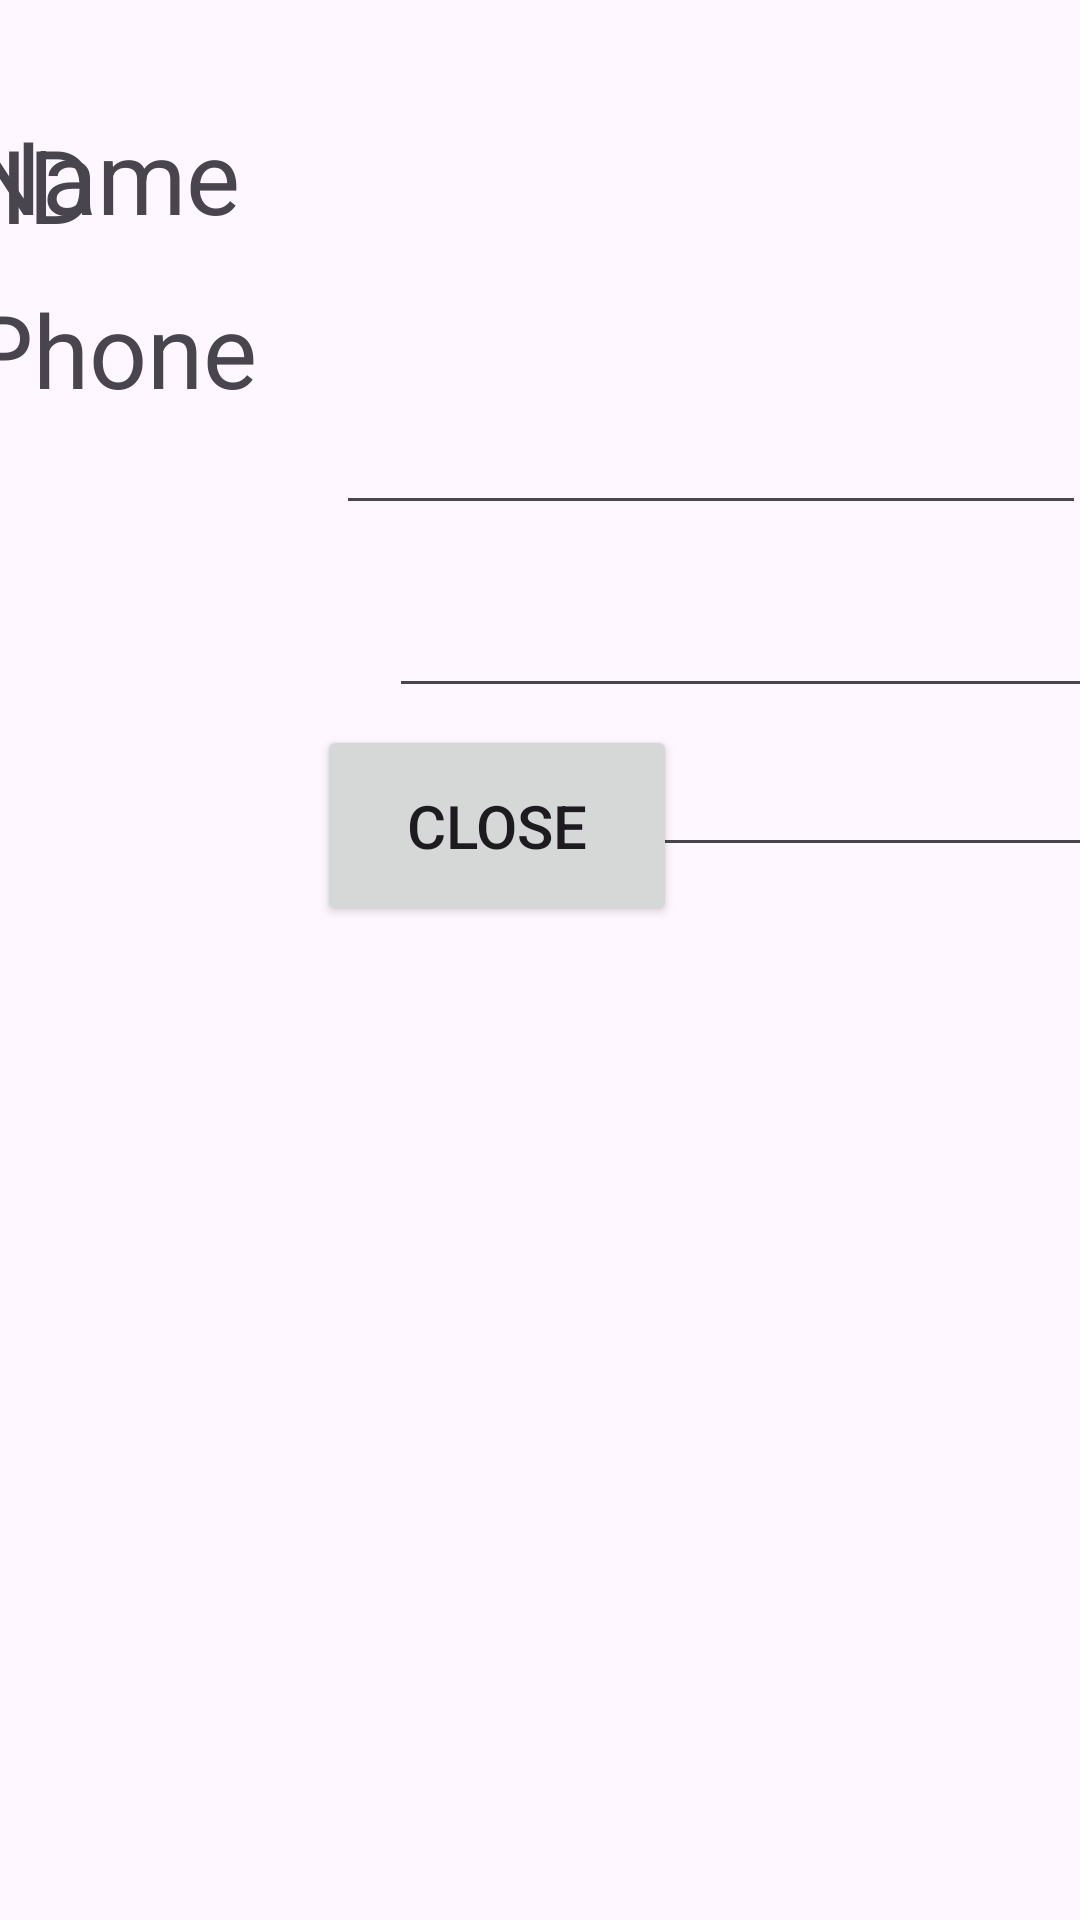

Android layout source for this screen:
<!-- AndroidManifest.xml: application theme Theme.Task3Jul -->
<!-- res/layout/activity_main2.xml -->
<?xml version="1.0" encoding="utf-8"?>
<androidx.constraintlayout.widget.ConstraintLayout xmlns:android="http://schemas.android.com/apk/res/android"
    xmlns:app="http://schemas.android.com/apk/res-auto"
    xmlns:tools="http://schemas.android.com/tools"
    android:layout_width="match_parent"
    android:layout_height="match_parent">

    <TextView
        android:id="@+id/textView5"
        android:layout_width="100dp"
        android:layout_height="50dp"
        android:layout_marginTop="100dp"
        android:layout_marginBottom="8dp"
        android:text="ID"
        android:textSize="34sp"
        app:layout_constraintBottom_toTopOf="@+id/textView6"
        app:layout_constraintTop_toTopOf="parent"
        tools:layout_editor_absoluteX="25dp" />

    <EditText
        android:id="@+id/idDisplay"
        android:layout_width="250dp"
        android:layout_height="45dp"
        android:layout_marginStart="25dp"
        android:layout_marginTop="130dp"
        android:layout_marginEnd="11dp"
        android:layout_marginBottom="8dp"
        android:ems="10"
        android:inputType="text"
        android:textSize="24sp"
        app:layout_constraintBottom_toTopOf="@+id/nameDisplay"
        app:layout_constraintEnd_toEndOf="parent"
        app:layout_constraintStart_toEndOf="@+id/textView5"
        app:layout_constraintTop_toTopOf="parent" />

    <TextView
        android:id="@+id/textView6"
        android:layout_width="100dp"
        android:layout_height="50dp"
        android:layout_marginStart="25dp"
        android:layout_marginTop="150dp"
        android:layout_marginEnd="20dp"
        android:text="Name"
        android:textSize="34sp"
        app:layout_constraintBottom_toTopOf="@+id/textView7"
        app:layout_constraintEnd_toStartOf="@+id/nameDisplay"
        app:layout_constraintStart_toStartOf="parent"
        app:layout_constraintTop_toTopOf="parent" />

    <EditText
        android:id="@+id/nameDisplay"
        android:layout_width="250dp"
        android:layout_height="45dp"
        android:layout_marginStart="20dp"
        android:layout_marginTop="8dp"
        android:layout_marginEnd="16dp"
        android:layout_marginBottom="8dp"
        android:ems="10"
        android:inputType="text"
        android:textSize="24sp"
        app:layout_constraintBottom_toTopOf="@+id/phoneDisplay"
        app:layout_constraintEnd_toEndOf="parent"
        app:layout_constraintStart_toEndOf="@+id/textView6"
        app:layout_constraintTop_toBottomOf="@+id/idDisplay" />

    <TextView
        android:id="@+id/textView7"
        android:layout_width="100dp"
        android:layout_height="50dp"
        android:layout_marginStart="25dp"
        android:layout_marginTop="8dp"
        android:layout_marginEnd="20dp"
        android:layout_marginBottom="611dp"
        android:text="Phone"
        android:textSize="34sp"
        app:layout_constraintBottom_toBottomOf="parent"
        app:layout_constraintEnd_toStartOf="@+id/phoneDisplay"
        app:layout_constraintStart_toStartOf="parent"
        app:layout_constraintTop_toBottomOf="@+id/textView6" />

    <EditText
        android:id="@+id/phoneDisplay"
        android:layout_width="250dp"
        android:layout_height="45dp"
        android:layout_marginStart="20dp"
        android:layout_marginTop="8dp"
        android:layout_marginEnd="16dp"
        android:layout_marginBottom="140dp"
        android:ems="10"
        android:inputType="text"
        android:textSize="24sp"
        app:layout_constraintBottom_toTopOf="@+id/button3"
        app:layout_constraintEnd_toEndOf="parent"
        app:layout_constraintStart_toEndOf="@+id/textView7"
        app:layout_constraintTop_toBottomOf="@+id/nameDisplay" />

    <Button
        android:id="@+id/closeBtn"
        android:layout_width="120dp"
        android:layout_height="67dp"
        android:layout_marginStart="131dp"
        android:layout_marginTop="32dp"
        android:layout_marginEnd="160dp"
        android:layout_marginBottom="411dp"
        android:text="Close"
        android:textSize="20sp"
        app:layout_constraintBottom_toBottomOf="parent"
        app:layout_constraintEnd_toEndOf="parent"
        app:layout_constraintStart_toStartOf="parent"
        app:layout_constraintTop_toBottomOf="@+id/phoneDisplay" />
</androidx.constraintlayout.widget.ConstraintLayout>
<!-- resources referenced by this layout -->
<resources>
  <style name="Theme.Task3Jul" parent="Base.Theme.Task3Jul" />
  <style name="Base.Theme.Task3Jul" parent="Theme.Material3.DayNight.NoActionBar">
          
          
      </style>
</resources>
